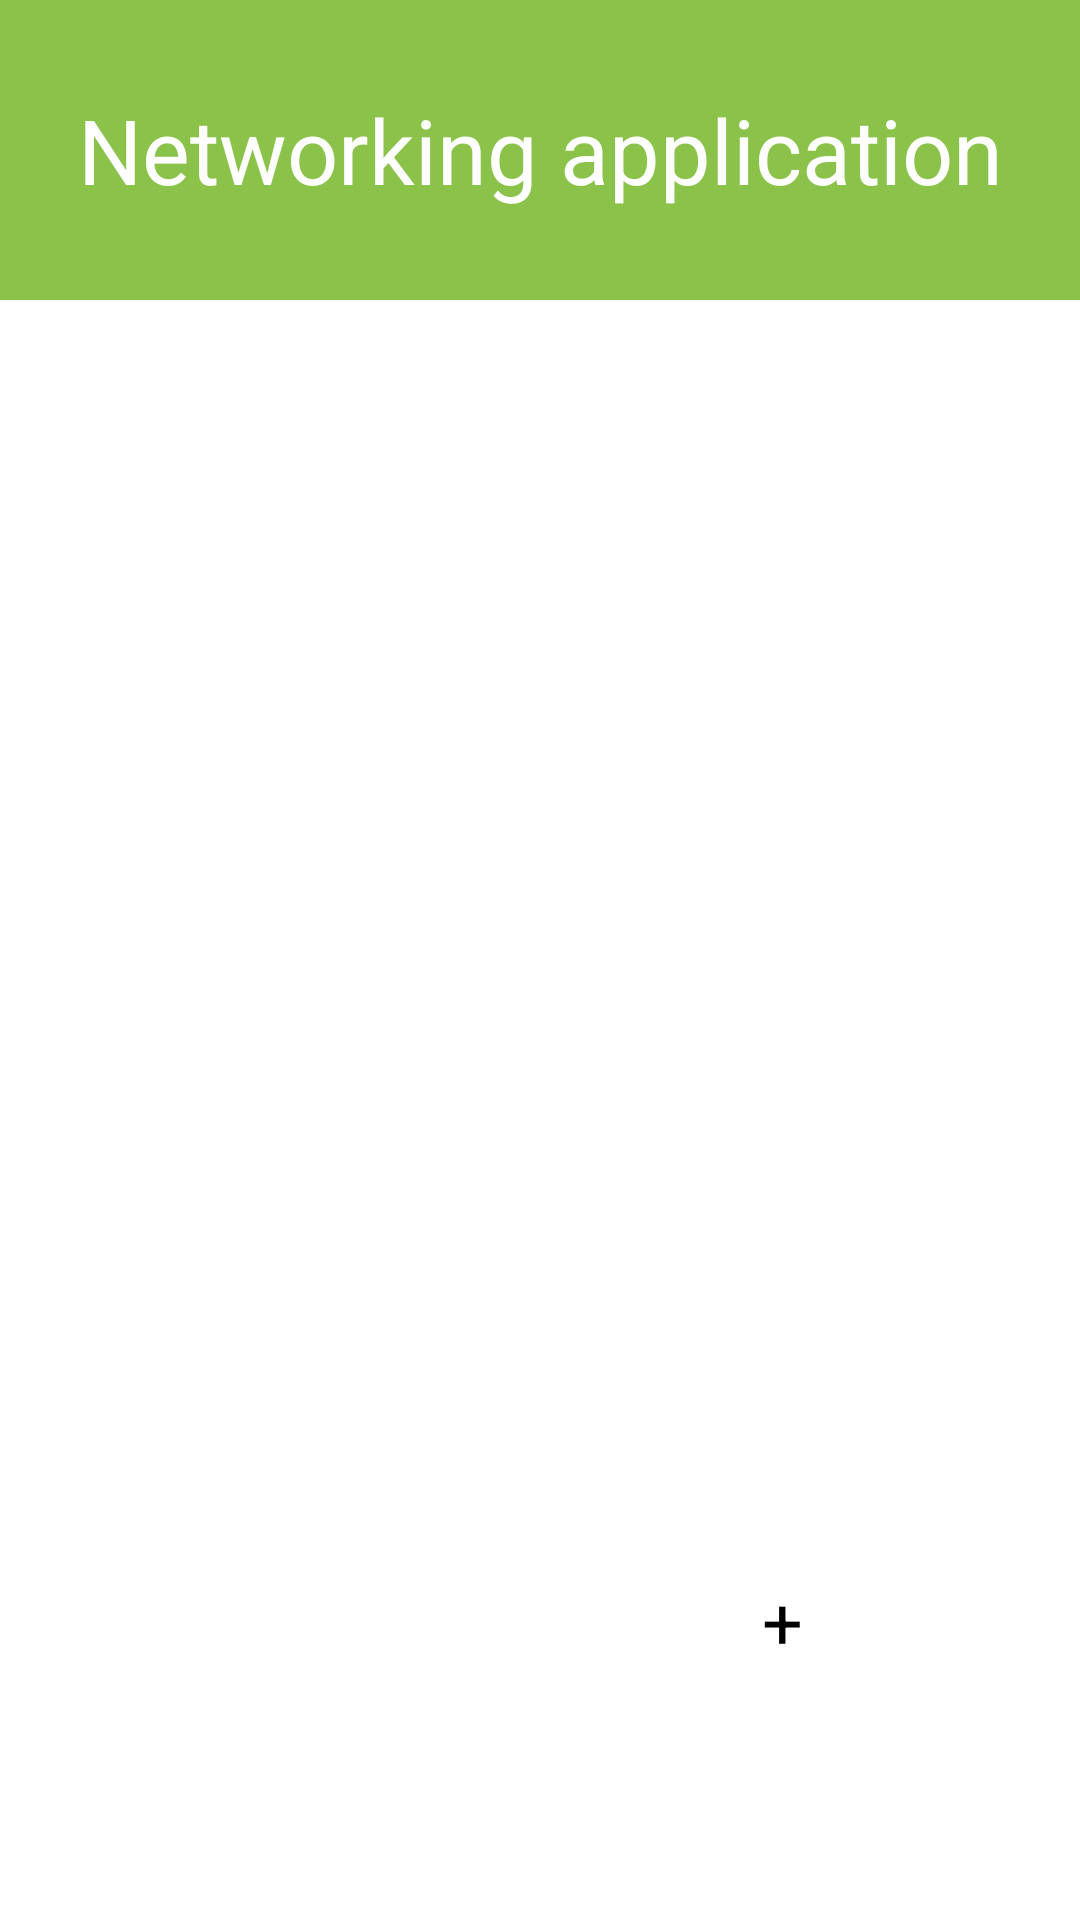

Here is an Android app screen rendered from its layout file. Give the layout XML and the strings, colors and styles it references.
<!-- AndroidManifest.xml: application theme Theme.QRCode1 -->
<!-- res/layout/activity_contacts.xml -->
<?xml version="1.0" encoding="utf-8"?>
<androidx.constraintlayout.widget.ConstraintLayout xmlns:android="http://schemas.android.com/apk/res/android"
    xmlns:app="http://schemas.android.com/apk/res-auto"
    xmlns:tools="http://schemas.android.com/tools"
    android:id="@+id/main"
    android:layout_width="match_parent"
    android:layout_height="match_parent"
    tools:context=".ContactsActivity">

    <TextView
        android:id="@+id/textView"
        android:layout_width="match_parent"
        android:layout_height="100dp"
        android:background="#8BC34A"
        android:gravity="center"
        android:text="Networking application"
        android:textColor="@color/white"
        android:textSize="30sp"
        app:layout_constraintTop_toTopOf="parent" />


    <ListView
        android:id="@+id/contactsList"
        android:layout_width="match_parent"
        android:layout_height="match_parent"
        android:layout_marginTop="100dp"
        android:divider="@android:color/transparent"
        android:dividerHeight="10.0sp"
        app:layout_constraintTop_toBottomOf="@id/textView"
        tools:layout_editor_absoluteX="-16dp" />

    <Button
        android:id="@+id/Contacts"
        android:layout_width="90dp"
        android:layout_height="100dp"
        android:layout_marginEnd="16dp"
        android:layout_marginBottom="16dp"
        android:backgroundTint="#D86D91"
        android:text="+"
        android:textSize="24sp"
        app:layout_constraintBottom_toBottomOf="parent"
        app:layout_constraintEnd_toEndOf="parent" />


</androidx.constraintlayout.widget.ConstraintLayout>
<!-- resources referenced by this layout -->
<resources>
  <style name="Theme.QRCode1" parent="Base.Theme.QRCode1">
          
          <item name="android:navigationBarColor">@android:color/transparent</item>
          <item name="android:statusBarColor">@android:color/transparent</item>
          <item name="android:windowLightStatusBar">?attr/isLightTheme</item>
      </style>
  <!-- not gathered from this repository: default colours our renderer supplied (Android Studio template values) -->
  <color name="white">#FFFFFFFF</color>
</resources>
